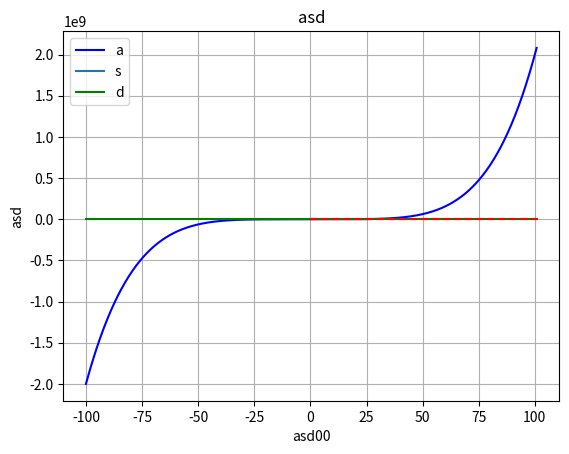

Recreate this plot in Python.
# -*- coding: utf-8 -*-
"""
Created on Fri Mar 13 21:26:33 2020

[redacted]
"""


import numpy as np
import matplotlib
from matplotlib import pyplot as plot
import pandas as pd
import random
import math as math
import scipy as sc





x = np.arange(-100,101,0.2)
y = (x**5)/5
plot.plot(x,y,"-b")
plot.title("asd")
plot.grid()
plot.legend("asd")
plot.plot([1,2,3])
plot.xlabel("asd00")
plot.ylabel("asd")
plot.show()




x = np.arange(-100,101,0.2)
y = x**2
plot.plot(x,y,"-g")
plot.title("x^2 function")
plot.legend("x2")
plot.grid()
plot.xlabel("x axis")
plot.ylabel("y axis")

plot.show()


x = np.arange(0,101,0.1)
y = np.cos(x)
plot.plot(x,y,"--r")
plot.grid()
plot.title("asd")
plot.legend("asd")
plot.plot(1,2,3, "--b")
plot.xlabel("asd00")
plot.ylabel("asd")
plot.show()